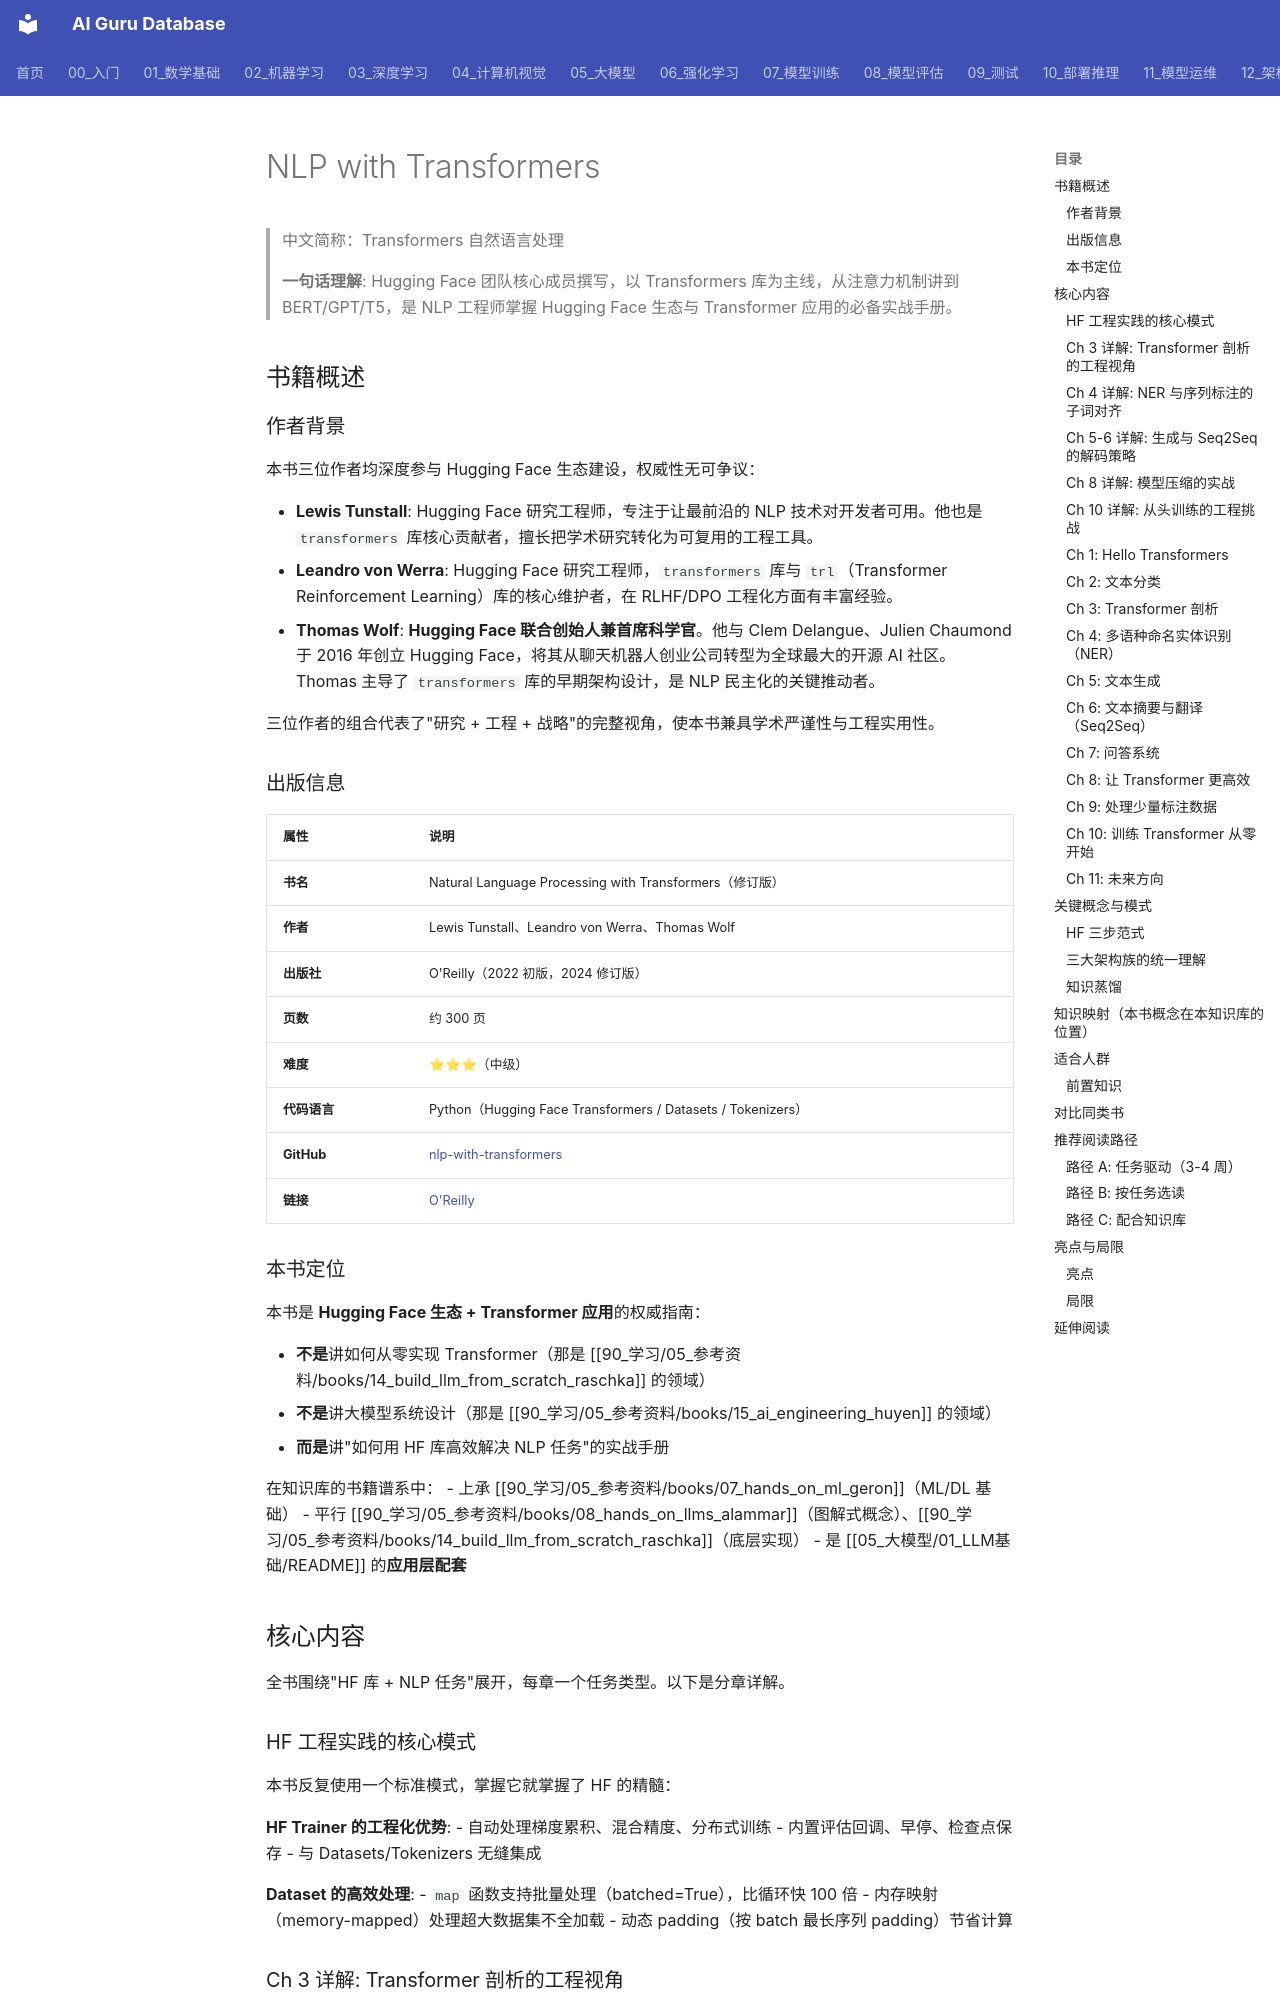

repository: ai-guru-global/ai-guru-database · page: 90_学习/05_参考资料/books/03_nlp_with_transformers/index.html · generator: mkdocs

---
title: "NLP with Transformers"
category: "-references-books"
tags:
  - book
  - learning-resource
  - nlp
  - transformers
  - hugging-face
  - lewis-tunstall
  - leandro-von-werra
  - thomas-wolf
  - oreilly
  - bert
  - gpt
  - fine-tuning
summary: "Hugging Face 团队核心成员撰写的 Transformers 实战指南，系统讲解从 Transformer 架构到 BERT、GPT、T5 的 NLP 任务全流程，配套 Hugging Face 库（Transformers/Datasets/Tokenizers）实战，是 NLP 工程师必备手册。"
sources:
  - "https://www.oreilly.com/library/view/natural-language-processing/9781098136789/"
created: 2026-06-12
updated: 2026-07-23
lifecycle: reviewed
tier: supporting
aliases:
  - "Nlp With Transformers"
  - "nlp with transformers"

name_zh: "Transformers 自然语言处理"
---
# NLP with Transformers

> 中文简称：Transformers 自然语言处理

> **一句话理解**: Hugging Face 团队核心成员撰写，以 Transformers 库为主线，从注意力机制讲到 BERT/GPT/T5，是 NLP 工程师掌握 Hugging Face 生态与 Transformer 应用的必备实战手册。

## 书籍概述

### 作者背景

本书三位作者均深度参与 Hugging Face 生态建设，权威性无可争议：

- **Lewis Tunstall**: Hugging Face 研究工程师，专注于让最前沿的 NLP 技术对开发者可用。他也是 `transformers` 库核心贡献者，擅长把学术研究转化为可复用的工程工具。
- **Leandro von Werra**: Hugging Face 研究工程师，`transformers` 库与 `trl`（Transformer Reinforcement Learning）库的核心维护者，在 RLHF/DPO 工程化方面有丰富经验。
- **Thomas Wolf**: **Hugging Face 联合创始人兼首席科学官**。他与 Clem Delangue、Julien Chaumond 于 2016 年创立 Hugging Face，将其从聊天机器人创业公司转型为全球最大的开源 AI 社区。Thomas 主导了 `transformers` 库的早期架构设计，是 NLP 民主化的关键推动者。

三位作者的组合代表了"研究 + 工程 + 战略"的完整视角，使本书兼具学术严谨性与工程实用性。

### 出版信息

| 属性 | 说明 |
|------|------|
| **书名** | Natural Language Processing with Transformers（修订版） |
| **作者** | Lewis Tunstall、Leandro von Werra、Thomas Wolf |
| **出版社** | O'Reilly（2022 初版，2024 修订版） |
| **页数** | 约 300 页 |
| **难度** | ⭐⭐⭐（中级） |
| **代码语言** | Python（Hugging Face Transformers / Datasets / Tokenizers） |
| **GitHub** | [nlp-with-transformers](https://github.com/nlp-with-transformers-book) |
| **链接** | [O'Reilly](https://www.oreilly.com/library/view/natural-language-processing/9781098136789/) |
